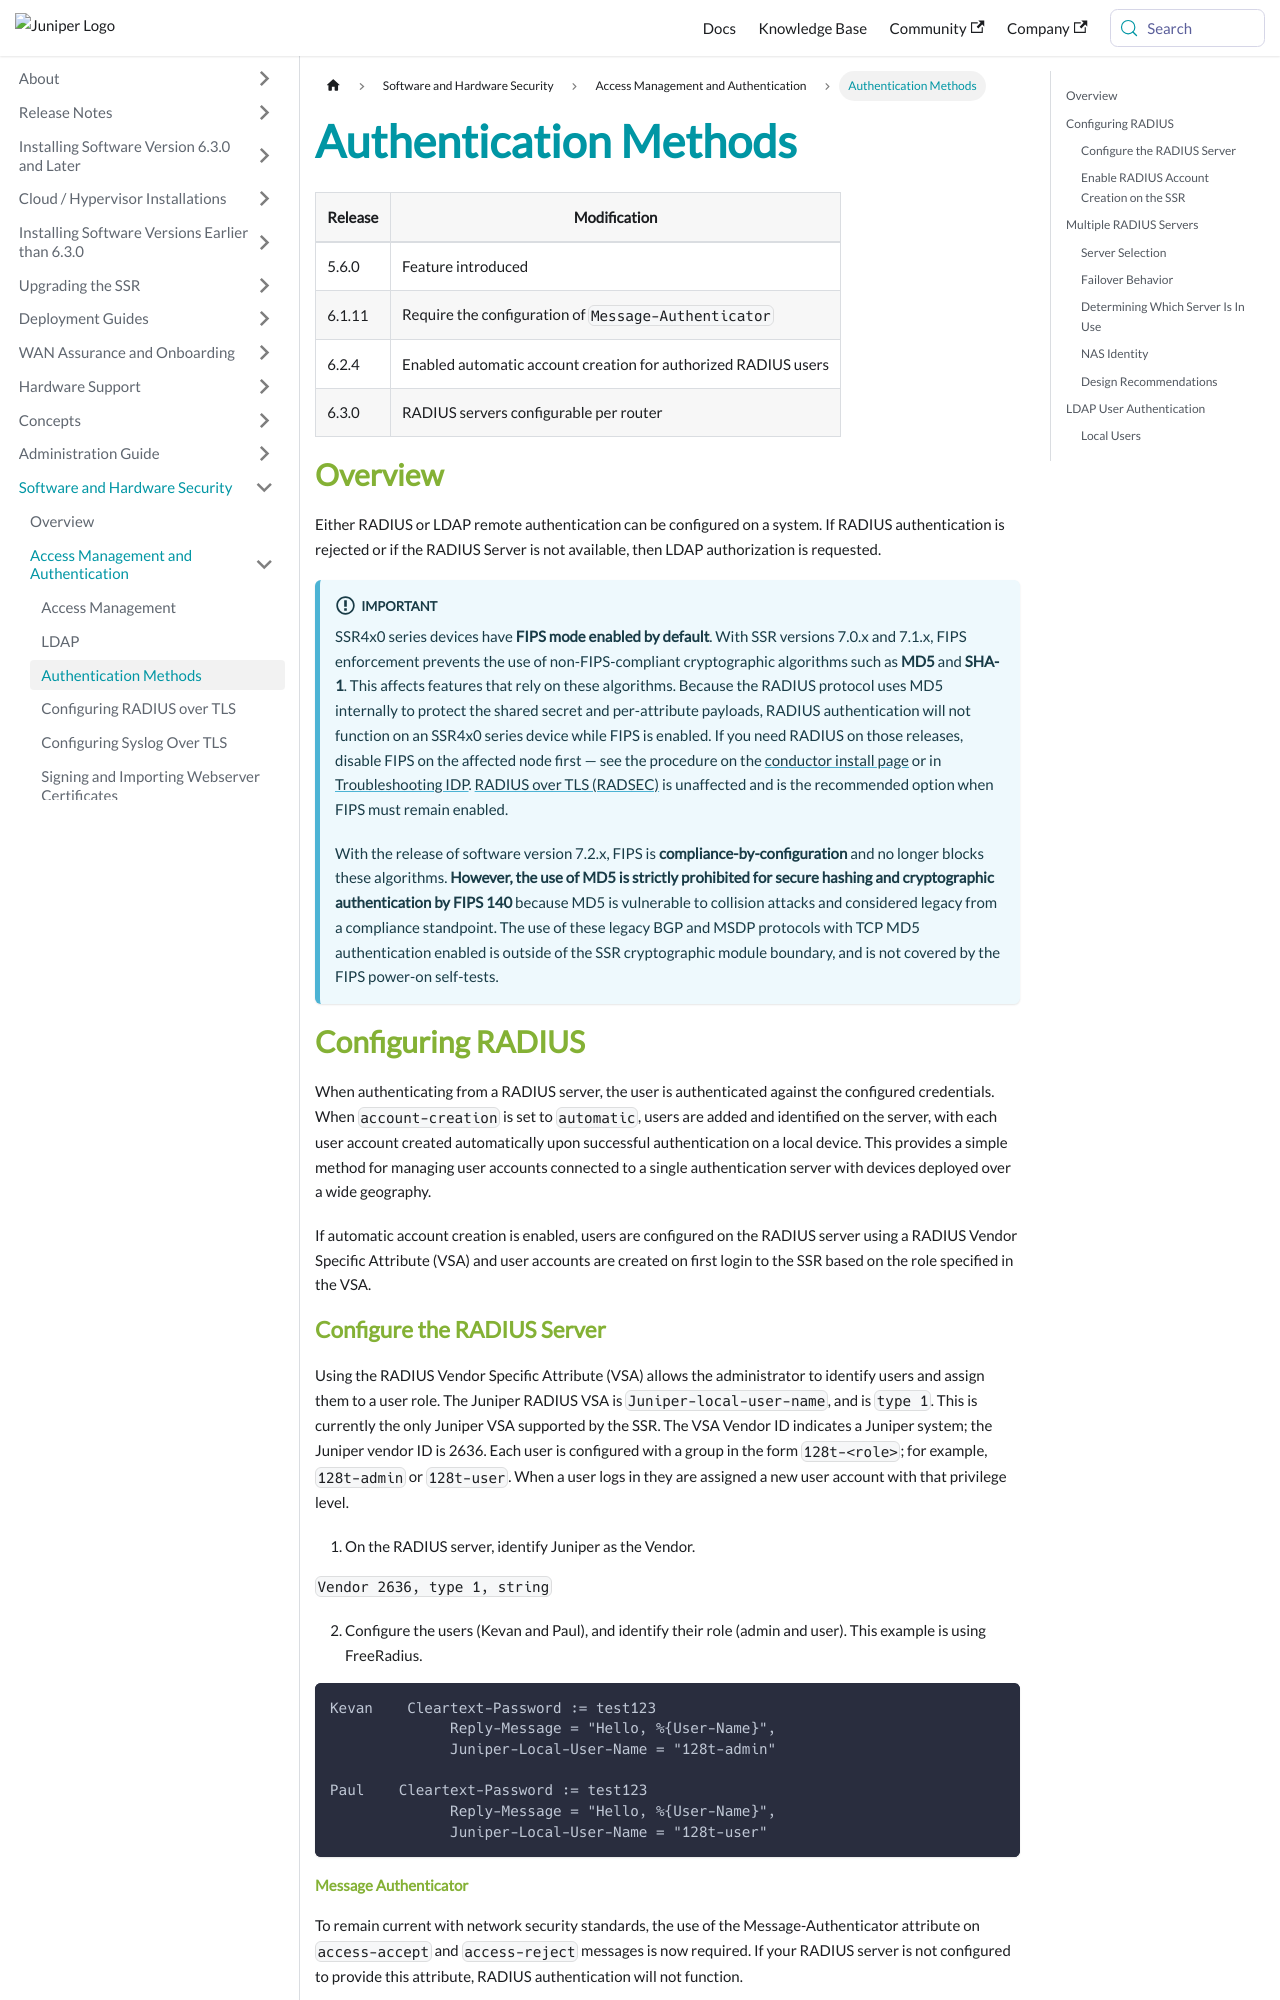

repository: 128technology/docs · page: docs/config_radius/index.html · generator: docusaurus

---
title: Authentication Methods
sidebar_label: Authentication Methods
---

| Release | Modification |
| ------- | ------------ |
| 5.6.0   | Feature introduced |
| 6.1.11  | Require the configuration of `Message-Authenticator` |
| 6.2.4   | Enabled automatic account creation for authorized RADIUS users |
| 6.3.0   | RADIUS servers configurable per router |

## Overview

Either RADIUS or LDAP remote authentication can be configured on a system. If RADIUS authentication is rejected or if the RADIUS Server is not available, then LDAP authorization is requested.

:::important
SSR4x0 series devices have **FIPS mode enabled by default**. With SSR versions 7.0.x and 7.1.x, FIPS enforcement prevents the use of non-FIPS-compliant cryptographic algorithms such as **MD5** and **SHA-1**. This affects features that rely on these algorithms. Because the RADIUS protocol uses MD5 internally to protect the shared secret and per-attribute payloads, RADIUS authentication will not function on an SSR4x0 series device while FIPS is enabled. If you need RADIUS on those releases, disable FIPS on the affected node first — see the procedure on the [conductor install page](single_conductor_install.mdx#fips-enforcement-mode) or in [Troubleshooting IDP](ts_idp.md#fips-mode-and-idp). [RADIUS over TLS (RADSEC)](config_radsec.md) is unaffected and is the recommended option when FIPS must remain enabled.

With the release of software version 7.2.x, FIPS is **compliance-by-configuration** and no longer blocks these algorithms. **However, the use of MD5 is strictly prohibited for secure hashing and cryptographic authentication by FIPS 140** because MD5 is vulnerable to collision attacks and considered legacy from a compliance standpoint. The use of these legacy BGP and MSDP protocols with TCP MD5 authentication enabled is outside of the SSR cryptographic module boundary, and is not covered by the FIPS power-on self-tests.
::: 

## Configuring RADIUS 

When authenticating from a RADIUS server, the user is authenticated against the configured credentials. When `account-creation` is set to `automatic`, users are added and identified on the server, with each user account created automatically upon successful authentication on a local device. This provides a simple method for managing user accounts connected to a single authentication server with devices deployed over a wide geography.

If automatic account creation is enabled, users are configured on the RADIUS server using a RADIUS Vendor Specific Attribute (VSA) and user accounts are created on first login to the SSR based on the role specified in the VSA.

### Configure the RADIUS Server

Using the RADIUS Vendor Specific Attribute (VSA) allows the administrator to identify users and assign them to a user role. The Juniper RADIUS VSA is `Juniper-local-user-name`, and is `type 1`. This is currently the only Juniper VSA supported by the SSR. The VSA Vendor ID indicates a Juniper system; the Juniper vendor ID is 2636. Each user is configured with a group in the form `128t-<role>`; for example, `128t-admin` or `128t-user`. When a user logs in they are assigned a new user account with that privilege level.

1. On the RADIUS server, identify Juniper as the Vendor.

  `Vendor 2636, type 1, string`

2. Configure the users (Kevan and Paul), and identify their role (admin and user). This example is using FreeRadius.
  
  ```
  Kevan    Cleartext-Password := test123
                Reply-Message = "Hello, %{User-Name}",
                Juniper-Local-User-Name = "128t-admin"

  Paul    Cleartext-Password := test123
                Reply-Message = "Hello, %{User-Name}",
                Juniper-Local-User-Name = "128t-user"               
  ```
